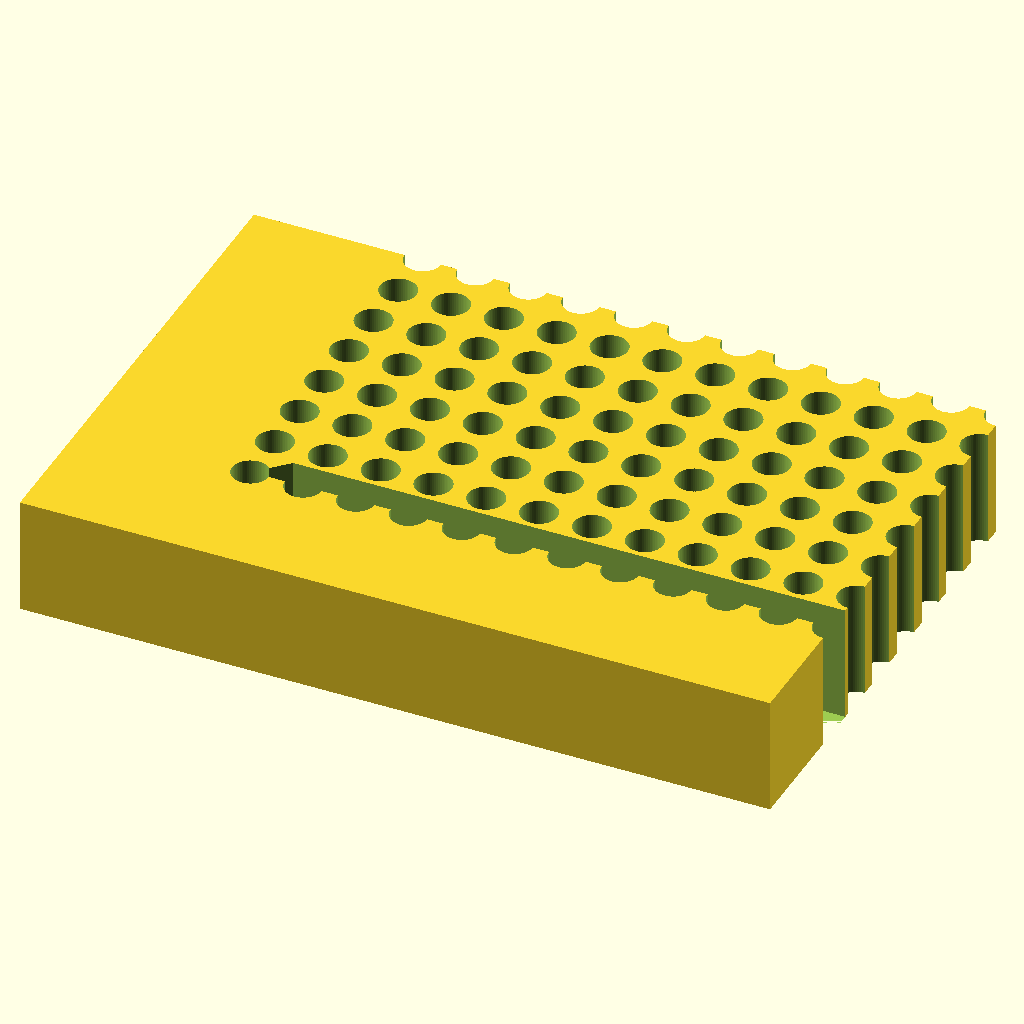
Cell 1 — every parameter at its default value.
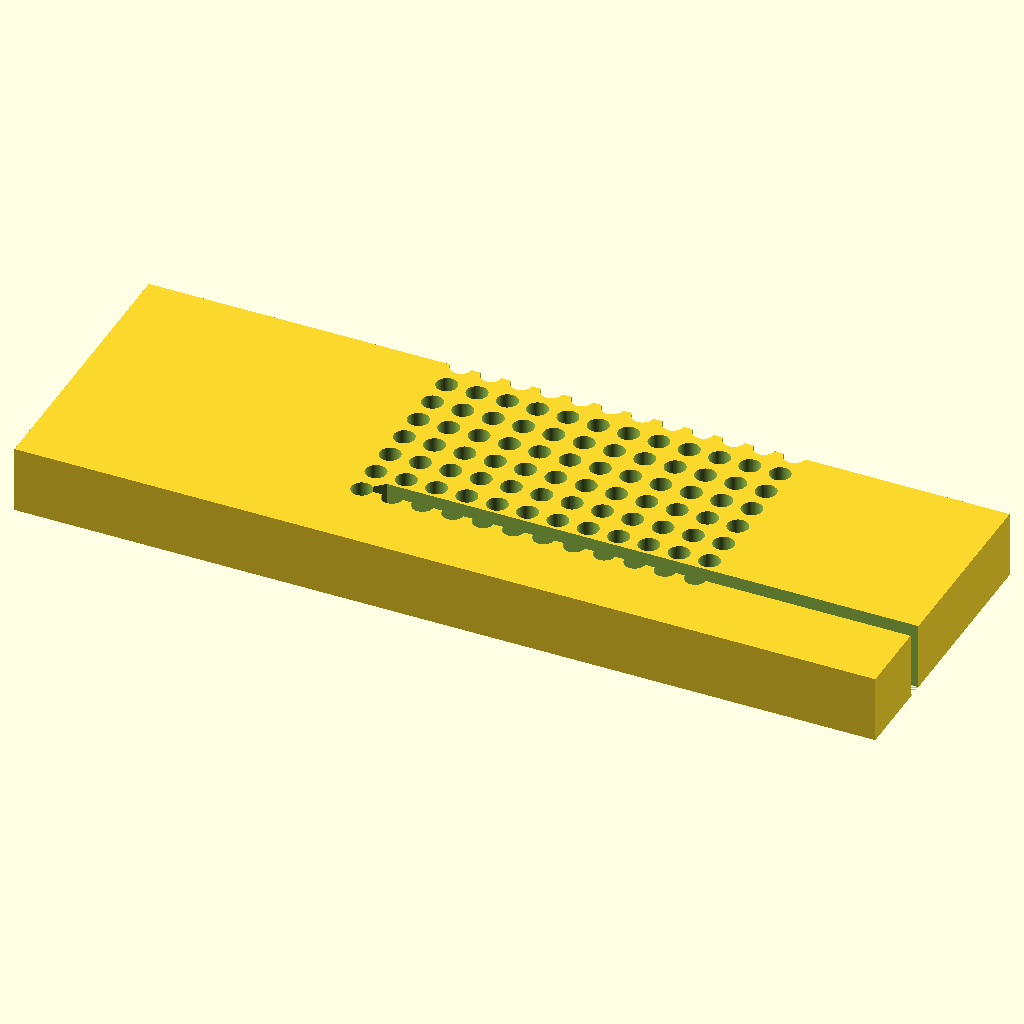
Cell 2 — block_l set to 255.52, the other parameters unchanged.
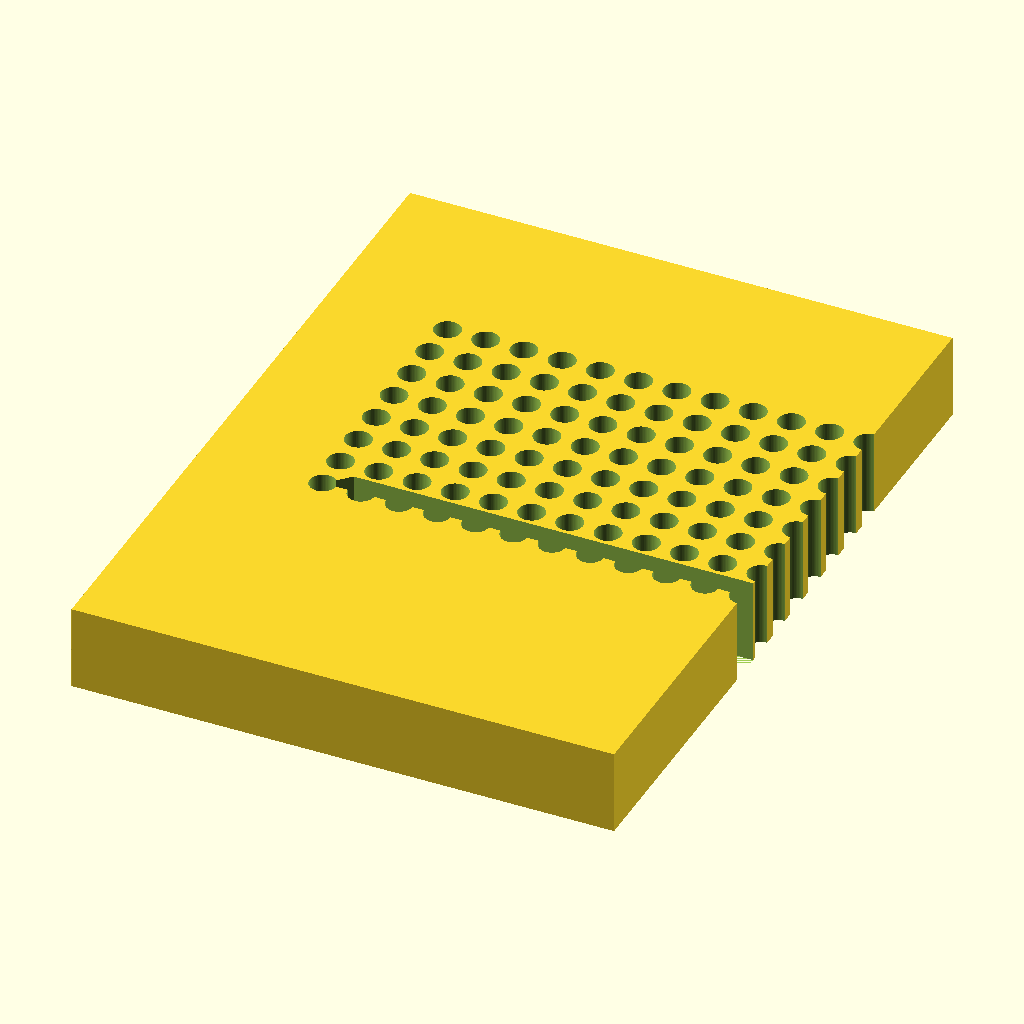
Cell 3 — block_w set to 170.96, the other parameters unchanged.
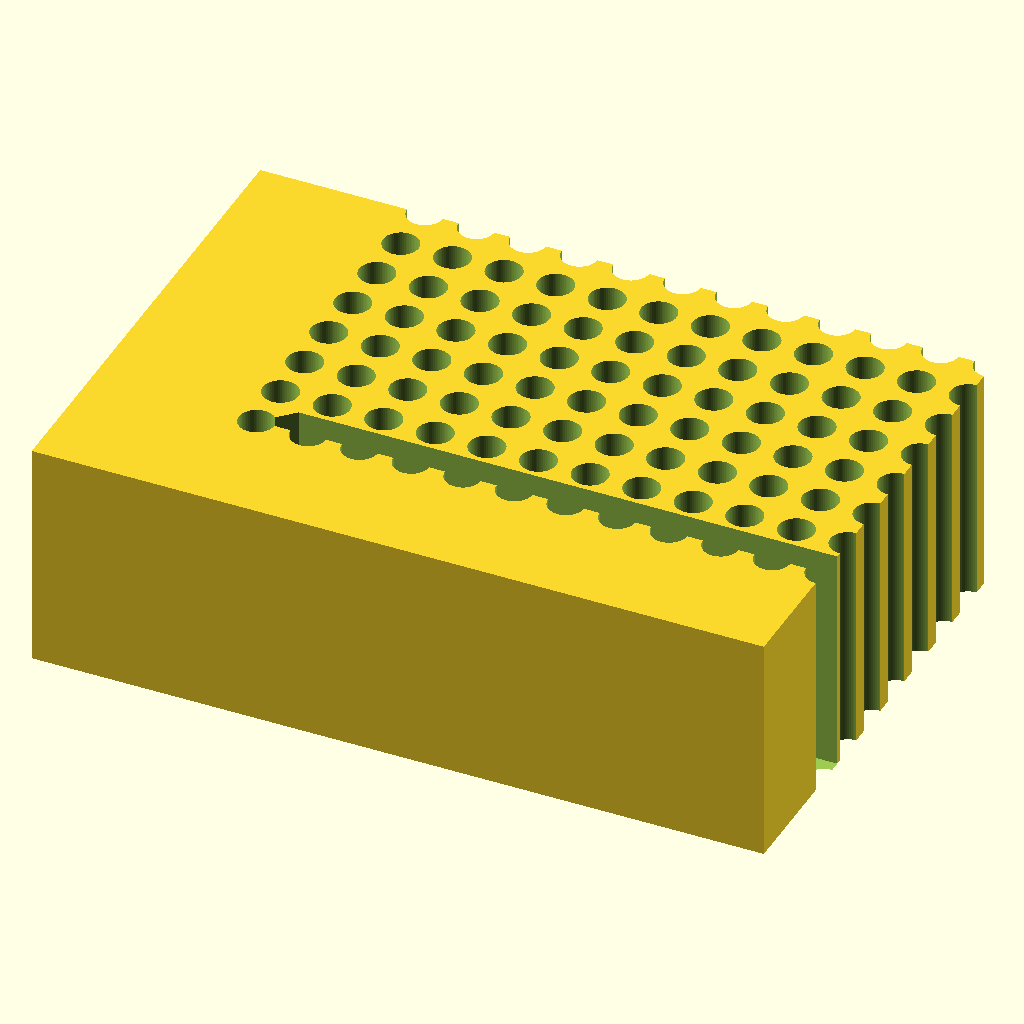
Cell 4: the same model with block_h = 40.
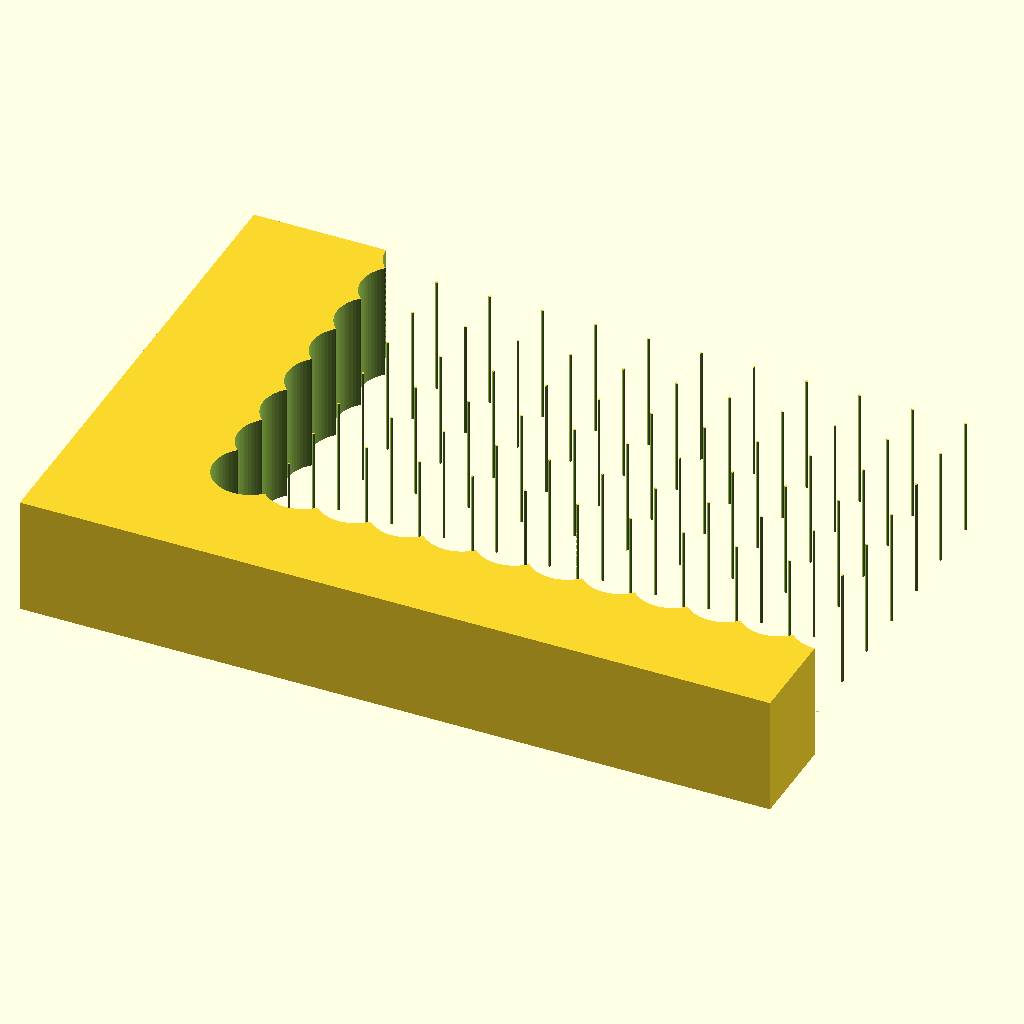
Cell 5 — hole_d set to 12.4, the other parameters unchanged.
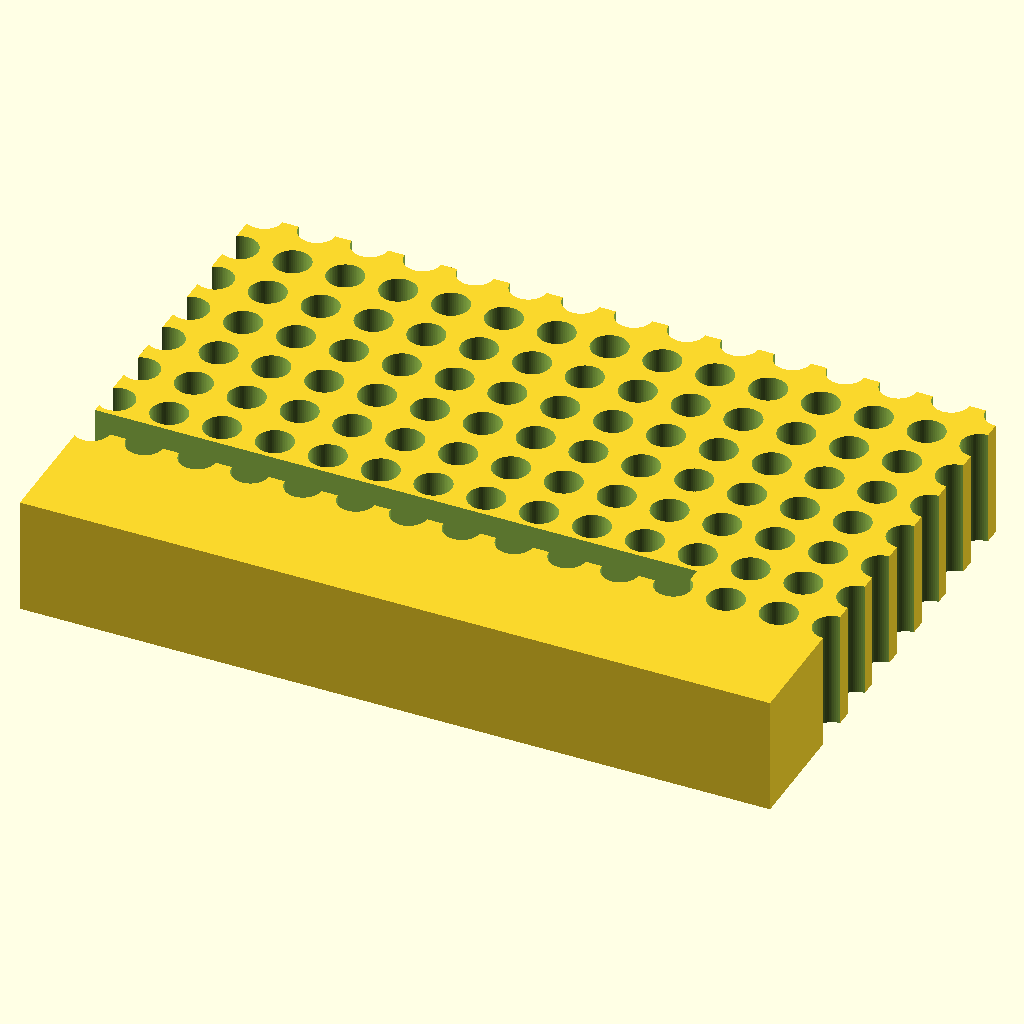
Cell 6: hole_nx = 24 (everything else at default).
The same orthographic view direction (rotation 55°, 0°, 25°; colour scheme Cornfield) for every cell, with the view re-fitted per cell, so scale and position can differ between cells.
The OpenSCAD source (bench/results/gpu-v8-g1/code/scadcoder-v8/pcr_tube_rack_sbs_s0_a0.scad):
// 96-well PCR tube rack (0.2 mL) - microplate footprint
// Print orientation: flat on bed, holes pointing up

// ---- Block ----
block_l = 127.76;   // length along X (mm)
block_w = 85.48;    // width along Y (mm)
block_h = 20;       // height along Z (mm)

// ---- Holes ----
hole_d     = 6.2;   // through-hole diameter (mm)
hole_nx    = 12;    // columns along X
hole_ny    = 8;     // rows along Y
hole_pitch = 9.0;   // centre-to-centre spacing (mm)
hole_x0    = 14.38; // first hole centre X from left edge (mm)
hole_y0    = 11.24; // first hole centre Y from back edge (mm)

// ---- Chamfer ----
chamf = 5;          // 45-degree chamfer leg length (mm) at A1 corner

// ---- Misc ----
eps   = 0.5;        // cutter overshoot past faces (mm)
$fn   = 64;         // circle resolution

difference() {
    // Main block, centred in X/Y, resting on z = 0
    translate([-block_l/2, -block_w/2, 0])
        cube([block_l, block_w, block_h]);

    // 96 vertical through-holes
    for (i = [0 : hole_nx - 1])
        for (j = [0 : hole_ny - 1])
            translate([hole_x0 + i * hole_pitch - (hole_nx - 1) * hole_pitch / 2,
                       hole_y0 + j * hole_pitch - (hole_ny - 1) * hole_pitch / 2,
                       -eps])
                cylinder(d = hole_d, h = block_h + 2 * eps);

    // 45-degree chamfer off the vertical edge at the A1 corner
    translate([hole_x0 - (hole_nx - 1) * hole_pitch / 2,
               hole_y0 - (hole_ny - 1) * hole_pitch / 2,
               0])
        linear_extrude(height = block_h + chamf)
            polygon(points = [
                [0, 0],
                [block_l, 0],
                [block_l, chamf],
                [chamf, chamf]
            ]);
}
Parameter table extracted from the source (name, type, default, range or options):
block_l: number, default 127.76
block_w: number, default 85.48
block_h: number, default 20
hole_d: number, default 6.2
hole_nx: number, default 12
hole_ny: number, default 8
hole_pitch: number, default 9
hole_x0: number, default 14.38
hole_y0: number, default 11.24
chamf: number, default 5
eps: number, default 0.5
